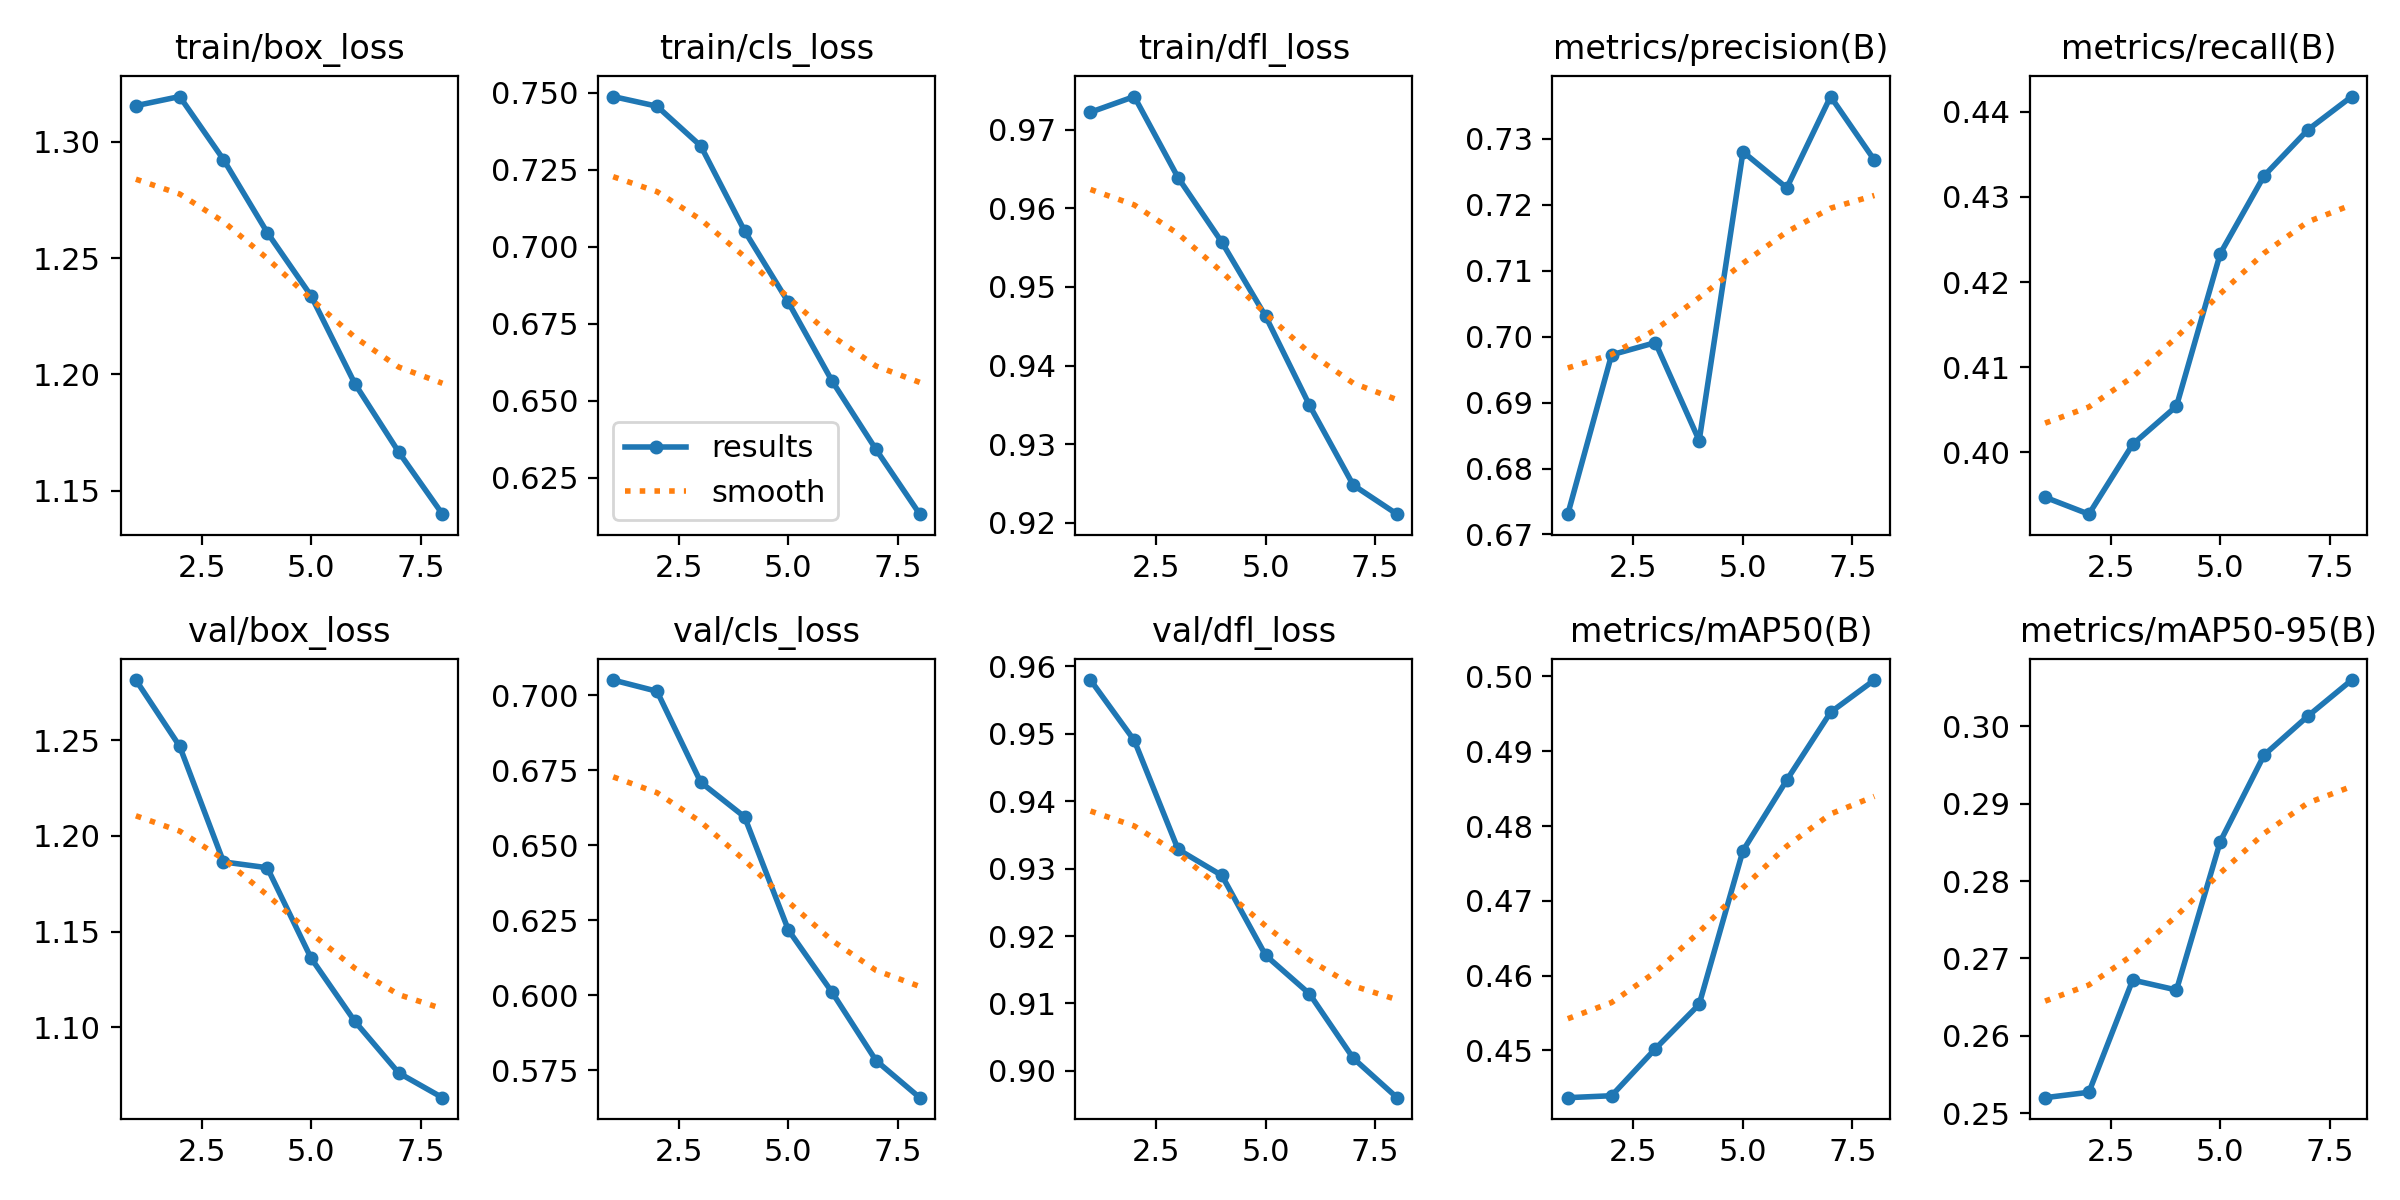

The table this chart was drawn from, first rows:
epoch, time, train/box_loss, train/cls_loss, train/dfl_loss, metrics/precision(B), metrics/recall(B), metrics/mAP50(B), metrics/mAP50-95(B), val/box_loss, val/cls_loss, val/dfl_loss, lr/pg0, lr/pg1, lr/pg2
1, 63.38, 1.316, 0.7488, 0.9722, 0.6731, 0.3947, 0.4437, 0.252, 1.281, 0.7051, 0.958, 0.0003696, 0.0003696, 0.0003696
2, 125.5, 1.319, 0.7456, 0.9742, 0.6973, 0.3927, 0.4439, 0.2527, 1.247, 0.7014, 0.949, 0.0006484, 0.0006484, 0.0006484
3, 187.3, 1.292, 0.7327, 0.9639, 0.6991, 0.4009, 0.4502, 0.2672, 1.186, 0.671, 0.9328, 0.0008355, 0.0008355, 0.0008355
4, 248.9, 1.261, 0.7052, 0.9557, 0.6842, 0.4054, 0.4562, 0.2659, 1.183, 0.6595, 0.929, 0.0006985, 0.0006985, 0.0006985
5, 310.3, 1.234, 0.6819, 0.9463, 0.728, 0.4234, 0.4767, 0.2851, 1.136, 0.6217, 0.9171, 0.0005611, 0.0005611, 0.0005611
6, 371.7, 1.196, 0.6564, 0.935, 0.7226, 0.4325, 0.4862, 0.2963, 1.103, 0.6009, 0.9114, 0.0004236, 0.0004236, 0.0004236
7, 433.2, 1.167, 0.6342, 0.9248, 0.7364, 0.4379, 0.4952, 0.3013, 1.076, 0.5782, 0.9019, 0.0002861, 0.0002861, 0.0002861
8, 494.5, 1.14, 0.6132, 0.9211, 0.7268, 0.4418, 0.4995, 0.306, 1.063, 0.5658, 0.896, 0.0001486, 0.0001486, 0.0001486
